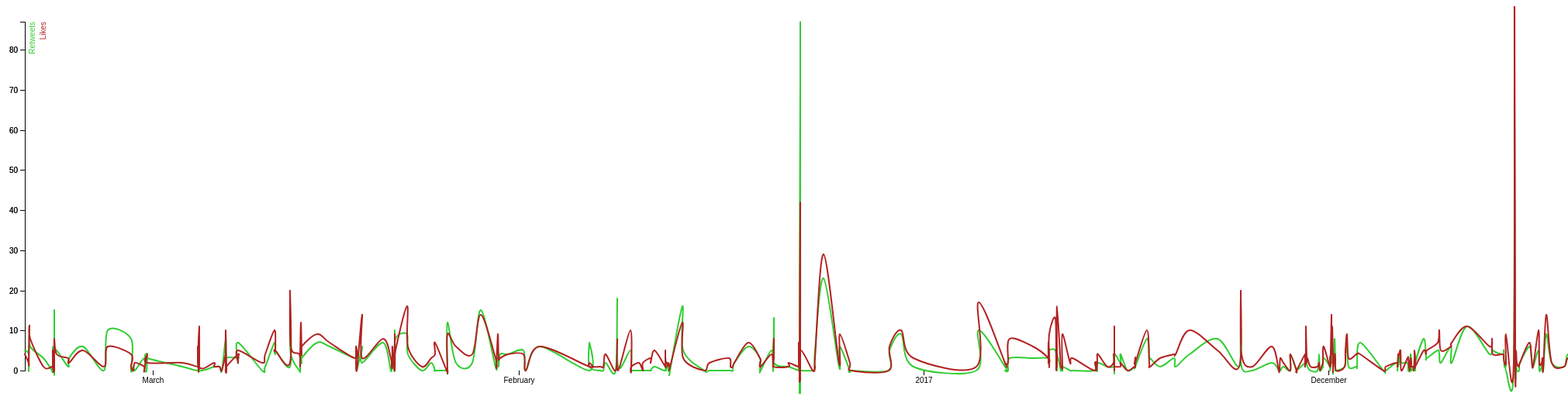
D3 v4 page, settled after 480 driven frames (8 s of simulated time); the page loaded 1 data file(s).


var data_w = 5;
var svg = d3.select("svg"),
    margin = {top: 20, right: 20, bottom: 30, left: 50},
    width = +svg.attr("width") - margin.left - margin.right,
    height = +svg.attr("height") - margin.top - margin.bottom,
    g = svg.append("g").attr("transform", "translate(" + margin.left + "," + margin.top + ")");

var parseTime = d3.timeParse("%Y-%m-%d %H:%M:%S");


var x = d3.scaleTime();
var y = d3.scaleLinear()
    .rangeRound([height, 0]);

var line = d3.line()
    .curve(d3.curveCardinal)
    .x(function(d) { return x(d.date); })
    .y(function(d) { return y(d.retweet); })

var line1 = d3.line()
    .curve(d3.curveCardinal)
    .x(function(d) { return x(d.date); })
    .y(function(d) { return y(d.like); })

d3.tsv("twitter.csv", function(d) {
  d.date = parseTime(d.date);
  d.retweet = +d.retweet;
  d.like = +d.like;
  return d;
}, function(error, data) {
  if (error) throw error;
  svg.attr("width", data_w*data.length);
  x.rangeRound([data_w*data.length,0]);
  x.domain(d3.extent(data, function(d) { return d.date; }));
  y.domain(d3.extent(data, function(d) { return d.retweet; }));
  
  g.append("g")
      .attr("transform", "translate(0," + height + ")")
      .call(d3.axisBottom(x))
    .select(".domain")
      .remove();

  g.append("g")
      .call(d3.axisLeft(y))
    .append("text")
      .attr("fill", "#000")
      .attr("transform", "rotate(-90)")
      .attr("y", 6)
      .attr("dy", "0.71em")
      .attr("text-anchor", "end")
      .attr("style", "fill: limegreen")
      .text("Retweets");

  g.append("g")
      .call(d3.axisLeft(y))
    .append("text")
      .attr("fill", "#000")
      .attr("transform", "rotate(-90)")
      .attr("y", 20)
      .attr("dy", "0.71em")
      .attr("text-anchor", "end")
      .attr("style", "fill:firebrick")
      .text("Likes");

  var path = g.append("path")
      .datum(data)
      .attr("fill", "none")
      .attr("stroke", "limegreen")
      .attr("stroke-linejoin", "round")
      .attr("stroke-linecap", "round")
      .attr("stroke-width", 2)
      .attr("d", line);


  var path2 = g.append("path")
      .datum(data)
      .attr("fill", "none")
      .attr("stroke", "firebrick")
      .attr("stroke-linejoin", "round")
      .attr("stroke-linecap", "round")
      .attr("stroke-width", 2)
      .attr("d", line1);

  var totalLength = path.node().getTotalLength();

  path
    .attr("stroke-dasharray", totalLength + " " + totalLength)
    .attr("stroke-dashoffset", totalLength)
    .transition()
      .duration(2000)
      .attr("stroke-dashoffset", 0);

  var totalLength2 = path2.node().getTotalLength();

  path2
    .attr("stroke-dasharray", totalLength2 + " " + totalLength2)
    .attr("stroke-dashoffset", totalLength2)
    .transition()
      .duration(2000)
      .attr("stroke-dashoffset", 0);
});


### data: twitter.csv
	id	like	retweet	date
0	840281634565955584	4	5	2017-03-10 19:22:08
1	840177852582621184	2	4	2017-03-10 12:29:44
2	840177813974110209	2	0	2017-03-10 12:29:35
3	840157945182732288	11	10	2017-03-10 11:10:38
4	840129382463107073	8	6	2017-03-10 09:17:08
5	839760909778190341	1	3	2017-03-09 08:52:57
6	839520591153610752	1	0	2017-03-08 16:58:01
7	839520501659746307	1	0	2017-03-08 16:57:39
8	839499941055692800	1	0	2017-03-08 15:35:57
9	839499334865530881	5	6	2017-03-08 15:33:33
10	839486388177420288	0	0	2017-03-08 14:42:06
11	839486242152714240	0	0	2017-03-08 14:41:31
12	839478535991488513	0	0	2017-03-08 14:10:54
13	839477074842779648	2	3	2017-03-08 14:05:06
14	839476243565264896	2	0	2017-03-08 14:01:47
15	839474833540931584	1	0	2017-03-08 13:56:11
16	839473775670349824	0	0	2017-03-08 13:51:59
17	839473360077795328	0	0	2017-03-08 13:50:20
18	839472094543036416	1	0	2017-03-08 13:45:18
19	839471768716853252	1	0	2017-03-08 13:44:00
20	839471601829699585	1	0	2017-03-08 13:43:21
21	839470553027264512	1	0	2017-03-08 13:39:11
22	839470317953232896	2	0	2017-03-08 13:38:15
23	839470120217030656	1	0	2017-03-08 13:37:27
24	839468839981174788	1	1	2017-03-08 13:32:22
25	839468480378327040	1	0	2017-03-08 13:30:56
26	839468064257294336	1	0	2017-03-08 13:29:17
27	839467315360051201	0	0	2017-03-08 13:26:19
28	839467150771425280	1	0	2017-03-08 13:25:39
29	839466620271611904	0	0	2017-03-08 13:23:33
30	839466346362638336	4	15	2017-03-08 13:22:28
31	839466205387833344	4	2	2017-03-08 13:21:54
32	839463576901402626	5	0	2017-03-08 13:11:27
33	839463059701841921	7	0	2017-03-08 13:09:24
34	839462612995801088	2	0	2017-03-08 13:07:38
35	839461794422874112	0	0	2017-03-08 13:04:22
36	839461448711565313	1	2	2017-03-08 13:03:00
37	839460732987138048	1	1	2017-03-08 13:00:09
38	839460176122036225	1	0	2017-03-08 12:57:57
39	839458465802301440	0	1	2017-03-08 12:51:09
40	839458100604252160	0	0	2017-03-08 12:49:42
41	839457814531690496	1	0	2017-03-08 12:48:34
42	839457116620484609	0	2	2017-03-08 12:45:47
43	839456793776570368	2	1	2017-03-08 12:44:30
44	839456361901658112	1	10	2017-03-08 12:42:47
45	839455783309946882	3	1	2017-03-08 12:40:29
46	839454835619549184	8	4	2017-03-08 12:36:43
47	839402686038564865	4	5	2017-03-08 09:09:30
48	839074633894752257	3	1	2017-03-07 11:25:56
49	839052168745353217	2	3	2017-03-07 09:56:40
50	838672750332022785	5	6	2017-03-06 08:49:00
51	838079373844623365	1	0	2017-03-04 17:31:08
52	837984348116770817	6	10	2017-03-04 11:13:32
53	837325430071898113	4	8	2017-03-02 15:35:13
54	837325413324050434	1	0	2017-03-02 15:35:09
55	837263726461898752	0	1	2017-03-02 11:30:02
56	837222659662495745	2	0	2017-03-02 08:46:51
57	836976839390347266	1	3	2017-03-01 16:30:03
58	836963579261771776	0	0	2017-03-01 15:37:21
59	836963521313255425	0	0	2017-03-01 15:37:08
... 467 more rows